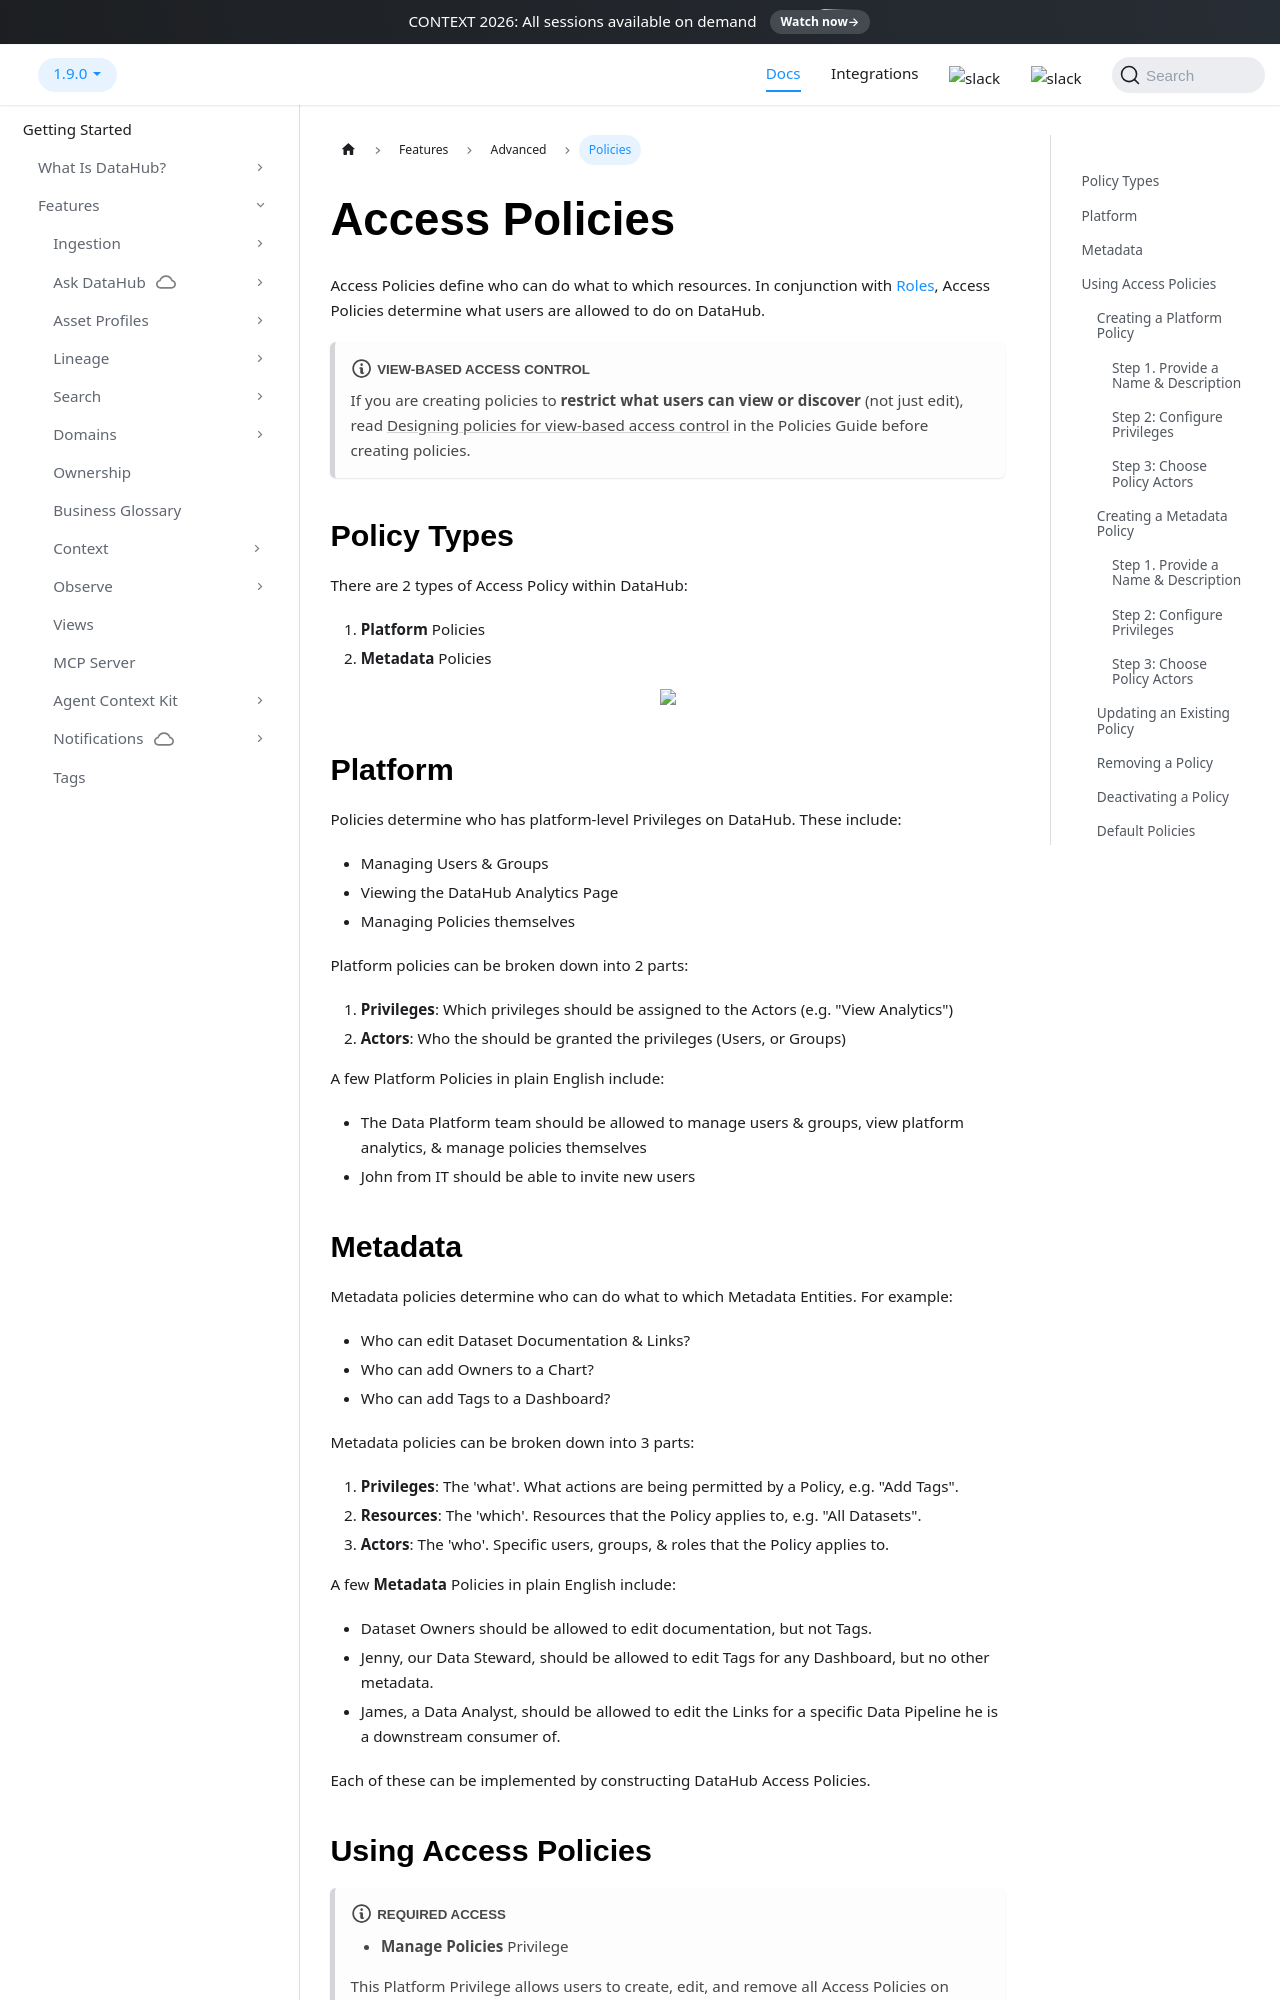

repository: datahub-project/datahub · page: docs/authorization/access-policies-guide/index.html · generator: docusaurus

# Access Policies

<FeatureAvailability/>

Access Policies define who can do what to which resources. In conjunction with [Roles](./roles.md), Access Policies determine what users are allowed to do on DataHub.

:::note View-based access control
If you are creating policies to **restrict what users can view or discover** (not just edit), read [Designing policies for view-based access control](./policies.md#designing-policies-for-view-based-access-control) in the Policies Guide before creating policies.
:::

## Policy Types

There are 2 types of Access Policy within DataHub:

1. **Platform** Policies
2. **Metadata** Policies

<p align="center">
  <img width="80%"  src="https://raw.githubusercontent.com/datahub-project/static-assets/main/imgs/policies-select-policy-type.png"/>
</p>

## Platform

Policies determine who has platform-level Privileges on DataHub. These include:

- Managing Users & Groups
- Viewing the DataHub Analytics Page
- Managing Policies themselves

Platform policies can be broken down into 2 parts:

1. **Privileges**: Which privileges should be assigned to the Actors (e.g. "View Analytics")
2. **Actors**: Who the should be granted the privileges (Users, or Groups)

A few Platform Policies in plain English include:

- The Data Platform team should be allowed to manage users & groups, view platform analytics, & manage policies themselves
- John from IT should be able to invite new users

## Metadata

Metadata policies determine who can do what to which Metadata Entities. For example:

- Who can edit Dataset Documentation & Links?
- Who can add Owners to a Chart?
- Who can add Tags to a Dashboard?

Metadata policies can be broken down into 3 parts:

1. **Privileges**: The 'what'. What actions are being permitted by a Policy, e.g. "Add Tags".
2. **Resources**: The 'which'. Resources that the Policy applies to, e.g. "All Datasets".
3. **Actors**: The 'who'. Specific users, groups, & roles that the Policy applies to.

A few **Metadata** Policies in plain English include:

- Dataset Owners should be allowed to edit documentation, but not Tags.
- Jenny, our Data Steward, should be allowed to edit Tags for any Dashboard, but no other metadata.
- James, a Data Analyst, should be allowed to edit the Links for a specific Data Pipeline he is a downstream consumer of.

Each of these can be implemented by constructing DataHub Access Policies.

## Using Access Policies

:::note Required Access

- **Manage Policies** Privilege

This Platform Privilege allows users to create, edit, and remove all Access Policies on DataHub. Therefore, it should only be
given to those users who will be serving as Admins of the platform. The default `Admin` role has this Privilege.
:::

Policies can be created by first navigating to **Settings > Permissions > Policies**.

To begin building a new Policy, click **Create new Policy**.

<p align="center">
  <img width="80%"  src="https://raw.githubusercontent.com/datahub-project/static-assets/main/imgs/manage-permissions.png"/>
</p>

### Creating a Platform Policy
